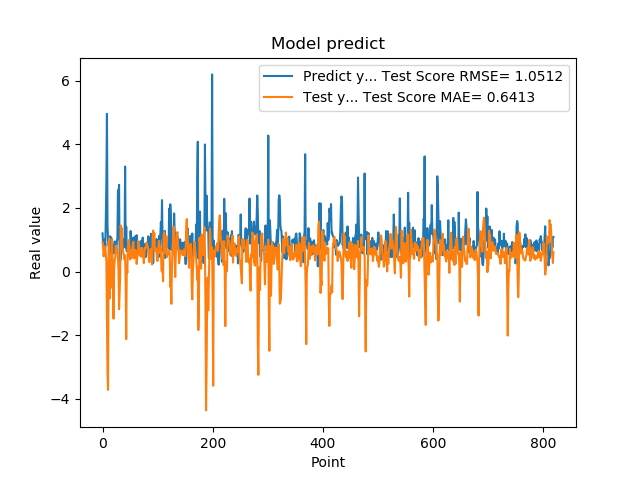

Values plotted in this chart, from the file beside it:
1.201630949974060059e+00, 9.213191422966207078e-01
8.802530169486999512e-01, 7.836462454110966203e-01
8.531429767608642578e-01, 4.767585940271381606e-01
7.591750025749206543e-01, 6.400195315044343580e-01
1.005007982254028320e+00, 7.181227148707644004e-01
7.687720060348510742e-01, 7.979839124608185674e-01
1.740013241767883301e+00, 5.013427742336784565e-01
2.913533687591552734e+00, 3.212808204905912568e-01
4.963075160980224609e+00, -1.465584583486043035e+00
1.471215128898620605e+00, -3.207184235365495795e+00
1.000648975372314453e+00, -3.726383077670392119e+00
8.220189809799194336e-01, 7.963214001209315551e-01
9.362199902534482643e-01, 1.040594325192883085e+00
5.486897230148315430e-01, -8.471156490169866604e-01
1.111255049705505371e+00, -1.638472268475700266e-01
7.148039937019348145e-01, -5.190038195044557323e-01
1.052167057991027832e+00, 2.216833266213062703e-01
8.955980539321898304e-01, 1.006659124968372732e+00
7.769405245780944824e-01, 5.109355392403128748e-01
5.699509978294372559e-01, -4.369625232896802158e-01
8.244060277938842773e-01, -1.485695667109796281e+00
5.800840258598327637e-01, 7.652726824725433752e-02
9.488009810447691761e-01, 3.587199985759421117e-01
7.918390035629272461e-01, 4.175601595182769077e-01
6.937990188598632812e-01, 8.162718475109103089e-01
6.834830045700073242e-01, 6.233754868768623947e-01
9.433320164680479847e-01, 7.257409302403939888e-01
1.032713770866394043e+00, 6.553281671603066183e-01
2.556216001510620117e+00, 4.538514214382636802e-01
2.464895963668823242e+00, 2.293490259556692223e-02
2.728049993515014204e+00, -1.189599883109692557e+00
3.558506965637206476e-01, -7.158215525085276365e-01
3.262020051479339600e-01, -1.489106736270323916e-01
3.781589865684509277e-01, 1.448582201922640866e+00
6.306380033493041992e-01, 1.263049128172337721e+00
8.854129910469055176e-01, 1.369809687244998297e+00
9.743152856826782227e-01, 7.815821005674036259e-01
7.307389974594116211e-01, 6.749761265384182085e-01
9.521890282630921520e-01, 5.748238497416172654e-01
1.011654973030090332e+00, 5.090880013968538398e-01
7.643579840660095215e-01, 3.776329965859827054e-01
3.306220054626464844e+00, 5.074663272166698436e-01
7.543110251426696777e-01, -4.075872995581649172e-01
1.409499049186706321e+00, -2.129561818761851910e+00
6.401469707489013672e-01, 1.600951346229012306e-01
8.640019893646240234e-01, -4.256583147857632976e-02
8.469420075416564941e-01, 7.630759058264060535e-01
7.976629734039306641e-01, 9.675874737805182368e-01
9.555831551551821068e-01, 9.923402215742652688e-01
9.546210169792175293e-01, 5.524737919253666085e-01
5.251880288124084473e-01, 3.769098112488059038e-01
1.275226235389709695e+00, 5.290983486192031293e-01
8.355640172958374023e-01, 6.715607922036360700e-01
7.640249729156494141e-01, 4.312845982637061870e-01
4.752210080623626154e-01, 7.630844660642788213e-01
7.414129972457885742e-01, 8.571407957918264486e-01
1.069700956344604492e+00, 9.338007591744647007e-01
7.892770171165466309e-01, 4.136795551870224852e-01
6.914690136909484863e-01, 4.228076433449333704e-01
7.093830108642578125e-01, 6.852637160909798020e-01
1.115731000900268555e+00, 6.566920952773452891e-01
... 759 more rows
